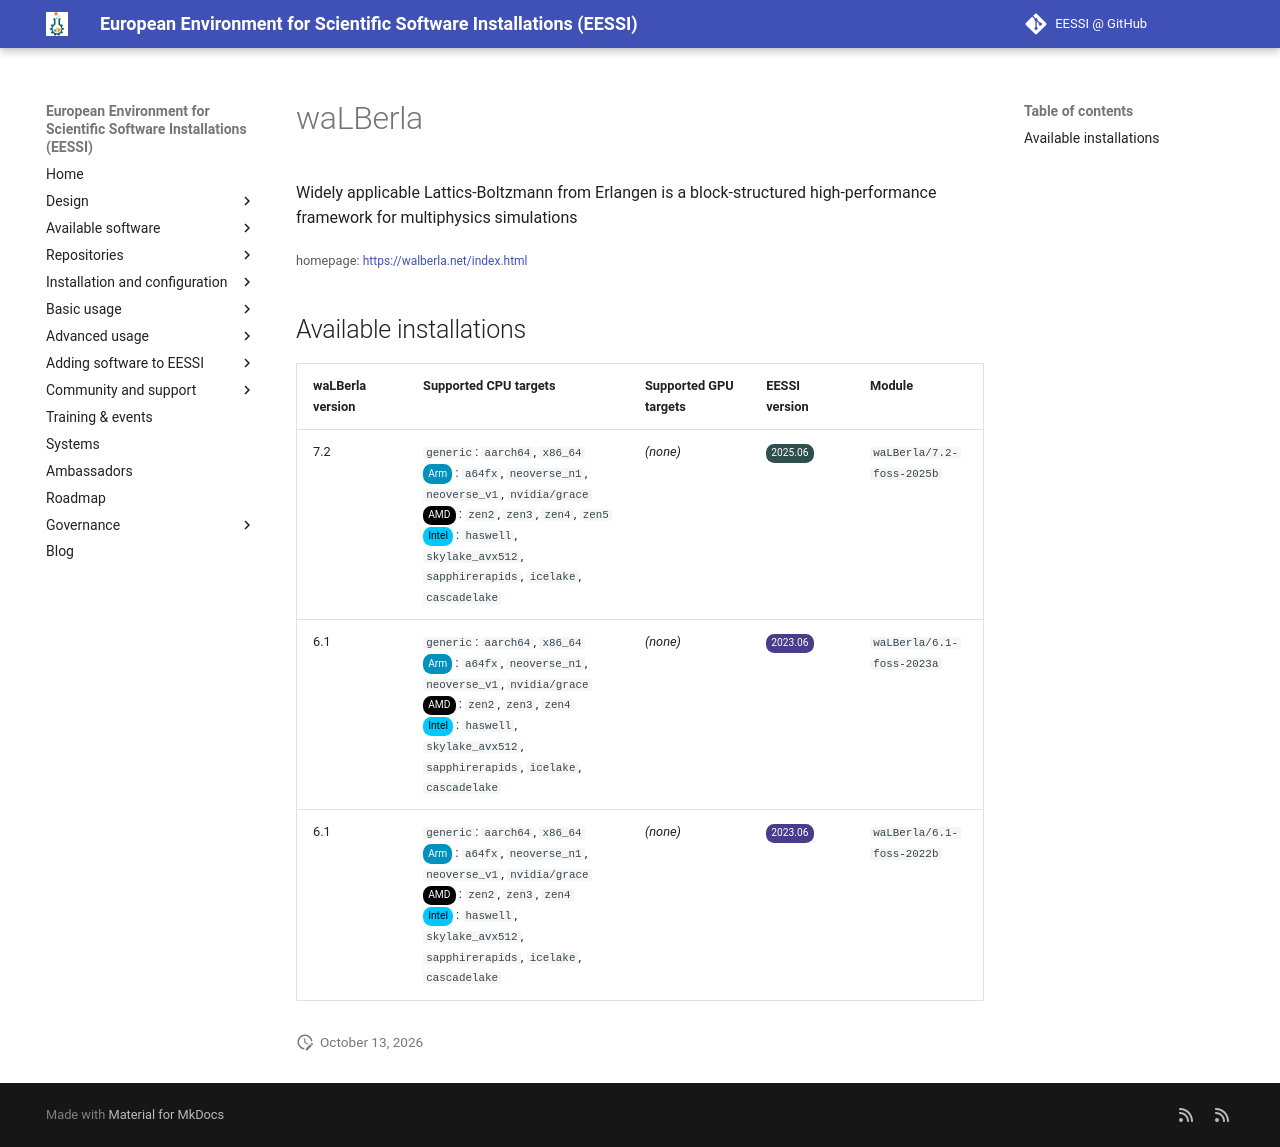

repository: EESSI/docs · page: available_software/detail/waLBerla/index.html · generator: mkdocs

---
json_ld:
  '@context': https://schema.org
  '@type': SoftwareApplication
  applicationCategory: DeveloperApplication
  description: "Widely applicable Lattics-Boltzmann from Erlangen is a \nblock-structured\
    \ high-performance framework for multiphysics simulations"
  license: Not confirmed
  name: waLBerla
  offers:
    '@type': Offer
    price: 0
  operatingSystem: LINUX
  review:
    '@type': Review
    author:
      '@type': Organization
      name: EESSI
    reviewBody: Application has been successfully made available on all architectures
      supported by EESSI
    reviewRating:
      '@type': Rating
      ratingValue: 5
  softwareRequirements: See https://www.eessi.io/docs/ for how to make EESSI available
    on your system
  softwareVersion: '[''7.2'', ''6.1'']'
  url: https://walberla.net/index.html
---
# waLBerla


Widely applicable Lattics-Boltzmann from Erlangen is a 
block-structured high-performance framework for multiphysics simulations

<small>homepage: </small><span class="software-link">[https://walberla.net/index.html](https://walberla.net/index.html)</span>

## Available installations


|waLBerla version|Supported CPU targets|Supported GPU targets|EESSI version|Module|
| --- | --- | --- | --- | --- |
|7.2|`generic`: `aarch64`, `x86_64`<br/><span class="software-cpu-arm">Arm</span>: `a64fx`, `neoverse_n1`, `neoverse_v1`, `nvidia/grace`<br/><span class="software-cpu-amd">AMD</span>: `zen2`, `zen3`, `zen4`, `zen5`<br/><span class="software-cpu-intel">Intel</span>: `haswell`, `skylake_avx512`, `sapphirerapids`, `icelake`, `cascadelake`<br/>|*(none)*|<span class="software-eessi-version-202506">2025.06</span>|`waLBerla/7.2-foss-2025b`|
|6.1|`generic`: `aarch64`, `x86_64`<br/><span class="software-cpu-arm">Arm</span>: `a64fx`, `neoverse_n1`, `neoverse_v1`, `nvidia/grace`<br/><span class="software-cpu-amd">AMD</span>: `zen2`, `zen3`, `zen4`<br/><span class="software-cpu-intel">Intel</span>: `haswell`, `skylake_avx512`, `sapphirerapids`, `icelake`, `cascadelake`<br/>|*(none)*|<span class="software-eessi-version-202306">2023.06</span>|`waLBerla/6.1-foss-2023a`|
|6.1|`generic`: `aarch64`, `x86_64`<br/><span class="software-cpu-arm">Arm</span>: `a64fx`, `neoverse_n1`, `neoverse_v1`, `nvidia/grace`<br/><span class="software-cpu-amd">AMD</span>: `zen2`, `zen3`, `zen4`<br/><span class="software-cpu-intel">Intel</span>: `haswell`, `skylake_avx512`, `sapphirerapids`, `icelake`, `cascadelake`<br/>|*(none)*|<span class="software-eessi-version-202306">2023.06</span>|`waLBerla/6.1-foss-2022b`|
